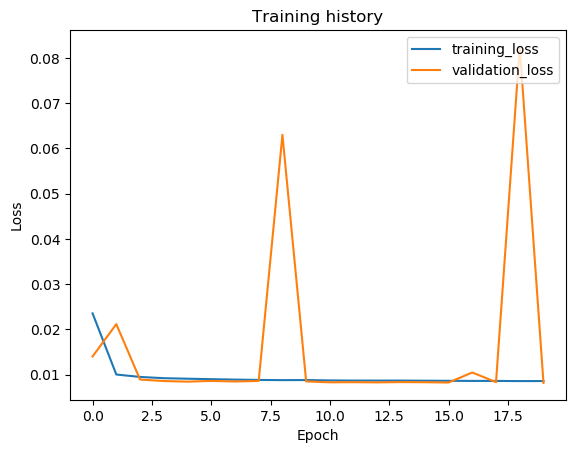

The file beside this chart, header and first rows:
epoch, train_loss, val_loss, val_f1
1, 0.02354, 0.01402, 0.9586
2, 0.01003, 0.02117, 0.903
3, 0.009494, 0.008922, 0.9761
4, 0.009217, 0.008589, 0.977
5, 0.009103, 0.008452, 0.9773
6, 0.009, 0.008617, 0.9755
7, 0.008905, 0.008488, 0.9775
8, 0.00883, 0.008609, 0.9751
9, 0.008789, 0.06302, 0.8162
10, 0.008802, 0.008506, 0.9774
11, 0.008722, 0.008308, 0.9776
12, 0.00869, 0.008334, 0.9775
13, 0.008686, 0.00829, 0.9776
14, 0.008683, 0.00836, 0.9775
15, 0.008661, 0.008322, 0.9777
16, 0.008634, 0.008258, 0.9776
17, 0.008616, 0.01048, 0.9713
18, 0.008611, 0.008347, 0.9761
19, 0.008577, 0.08245, 0.7707
20, 0.008585, 0.008171, 0.9784
